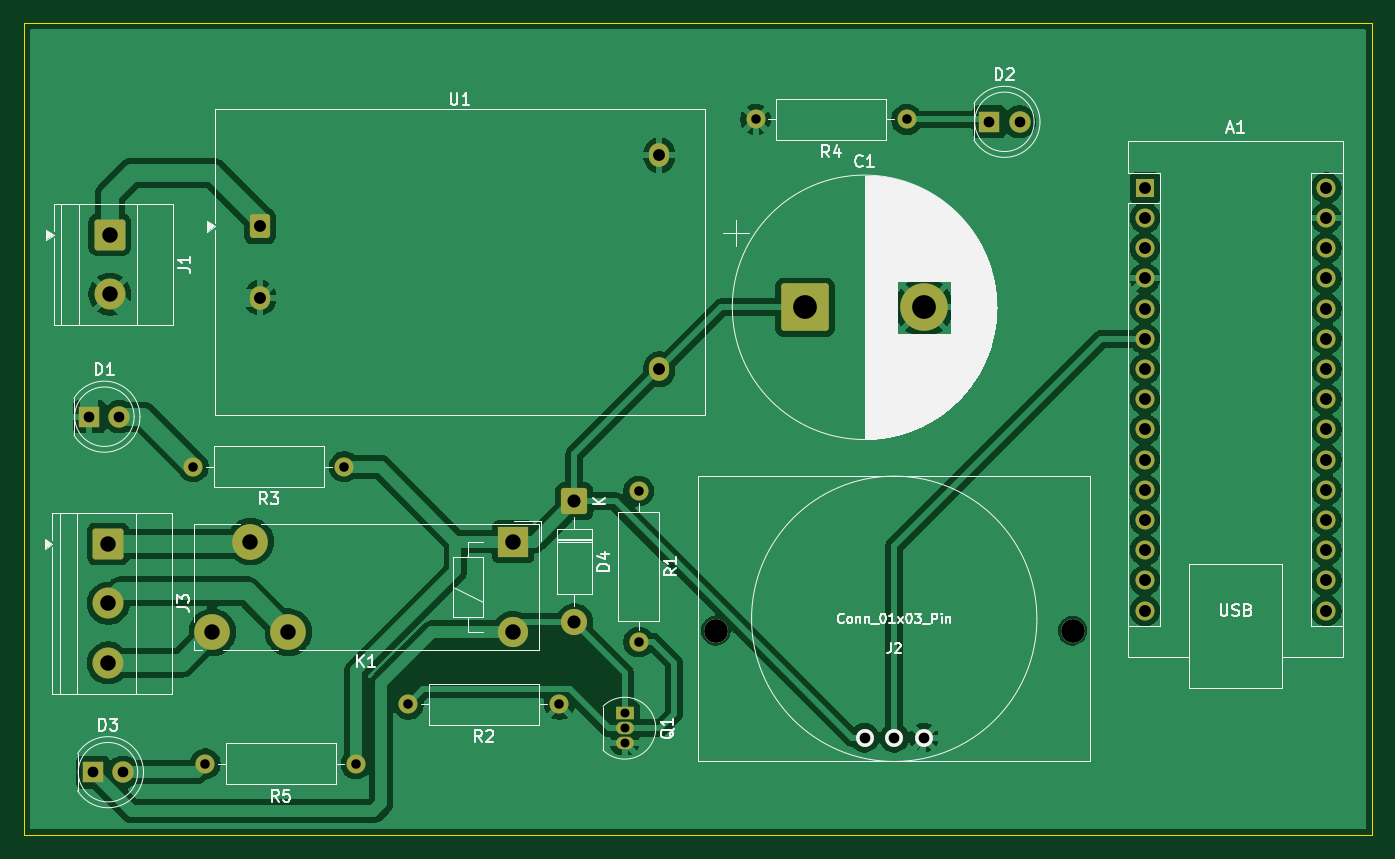
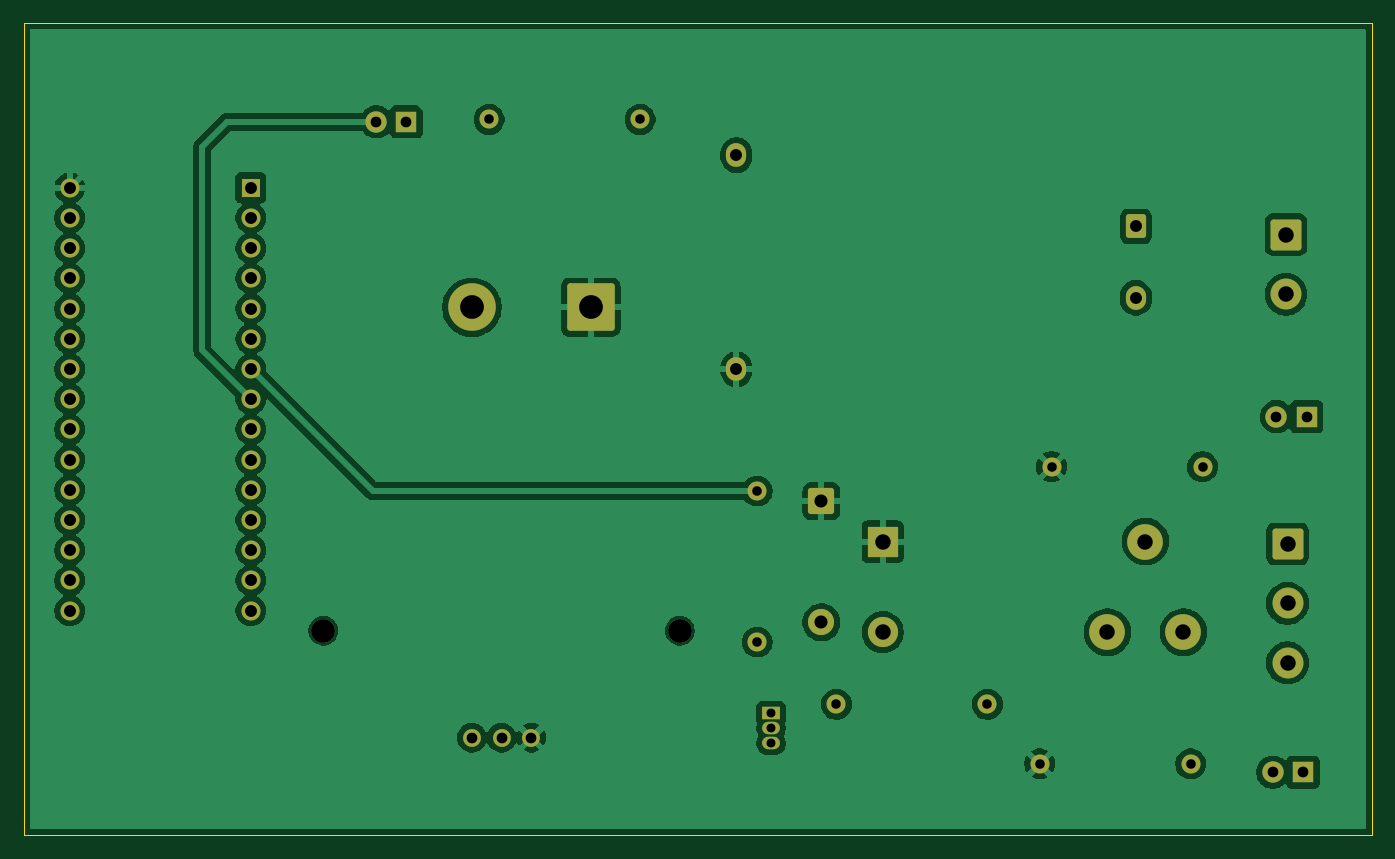
Circuit board: 10 layer files. Board 113.4 x 68.3 mm.
- bottom_copper: Automatic AC Switch-B_Cu.gbr (124575 bytes)
- bottom_mask: Automatic AC Switch-B_Mask.gbr (4260 bytes)
- paste: Automatic AC Switch-B_Paste.gbr (479 bytes)
- bottom_silk: Automatic AC Switch-B_Silkscreen.gbr (480 bytes)
- outline: Automatic AC Switch-Edge_Cuts.gbr (641 bytes)
- top_copper: Automatic AC Switch-F_Cu.gbr (126919 bytes)
- top_mask: Automatic AC Switch-F_Mask.gbr (4260 bytes)
- paste: Automatic AC Switch-F_Paste.gbr (479 bytes)
- top_silk: Automatic AC Switch-F_Silkscreen.gbr (54285 bytes)
- drill: Automatic AC Switch.drl (1948 bytes)

=== bottom_copper: Automatic AC Switch-B_Cu.gbr (124575 bytes, source omitted) ===
=== bottom_mask: Automatic AC Switch-B_Mask.gbr ===
%TF.GenerationSoftware,KiCad,Pcbnew,10.0.5*%
%TF.CreationDate,2026-10-13T21:41:15+05:30*%
%TF.ProjectId,Automatic AC Switch,4175746f-6d61-4746-9963-204143205377,rev?*%
%TF.SameCoordinates,Original*%
%TF.FileFunction,Soldermask,Bot*%
%TF.FilePolarity,Negative*%
%FSLAX46Y46*%
G04 Gerber Fmt 4.6, Leading zero omitted, Abs format (unit mm)*
G04 Created by KiCad (PCBNEW 10.0.5) date 2026-10-13 21:41:15*
%MOMM*%
%LPD*%
G01*
G04 APERTURE LIST*
G04 Aperture macros list*
%AMRoundRect*
0 Rectangle with rounded corners*
0 $1 Rounding radius*
0 $2 $3 $4 $5 $6 $7 $8 $9 X,Y pos of 4 corners*
0 Add a 4 corners polygon primitive as box body*
4,1,4,$2,$3,$4,$5,$6,$7,$8,$9,$2,$3,0*
0 Add four circle primitives for the rounded corners*
1,1,$1+$1,$2,$3*
1,1,$1+$1,$4,$5*
1,1,$1+$1,$6,$7*
1,1,$1+$1,$8,$9*
0 Add four rect primitives between the rounded corners*
20,1,$1+$1,$2,$3,$4,$5,0*
20,1,$1+$1,$4,$5,$6,$7,0*
20,1,$1+$1,$6,$7,$8,$9,0*
20,1,$1+$1,$8,$9,$2,$3,0*%
G04 Aperture macros list end*
%ADD10R,1.800000X1.800000*%
%ADD11C,1.800000*%
%ADD12C,1.600000*%
%ADD13RoundRect,0.250000X-1.050000X1.050000X-1.050000X-1.050000X1.050000X-1.050000X1.050000X1.050000X0*%
%ADD14C,2.600000*%
%ADD15RoundRect,0.250000X-1.750000X-1.750000X1.750000X-1.750000X1.750000X1.750000X-1.750000X1.750000X0*%
%ADD16C,4.000000*%
%ADD17R,1.600000X1.600000*%
%ADD18O,1.600000X1.600000*%
%ADD19RoundRect,0.249999X-0.850001X0.850001X-0.850001X-0.850001X0.850001X-0.850001X0.850001X0.850001X0*%
%ADD20C,2.200000*%
%ADD21C,2.000000*%
%ADD22C,1.500000*%
%ADD23RoundRect,0.250000X-0.600000X-0.750000X0.600000X-0.750000X0.600000X0.750000X-0.600000X0.750000X0*%
%ADD24O,1.700000X2.000000*%
%ADD25R,1.500000X1.050000*%
%ADD26O,1.500000X1.050000*%
%ADD27C,3.000000*%
%ADD28R,2.540000X2.540000*%
%ADD29C,2.540000*%
G04 APERTURE END LIST*
D10*
%TO.C,D3*%
X95110000Y-128310000D03*
D11*
X97650000Y-128310000D03*
%TD*%
D12*
%TO.C,R4*%
X163560000Y-73410000D03*
X150860000Y-73410000D03*
%TD*%
D13*
%TO.C,J3*%
X96410000Y-109110000D03*
D14*
X96410000Y-114110000D03*
X96410000Y-119110000D03*
%TD*%
D12*
%TO.C,R5*%
X117260000Y-127610000D03*
X104560000Y-127610000D03*
%TD*%
D15*
%TO.C,C1*%
X155010000Y-89210000D03*
D16*
X165010000Y-89210000D03*
%TD*%
D17*
%TO.C,A1*%
X183600000Y-79160000D03*
D18*
X183600000Y-81700000D03*
X183600000Y-84240000D03*
X183600000Y-86780000D03*
X183600000Y-89320000D03*
X183600000Y-91860000D03*
X183600000Y-94400000D03*
X183600000Y-96940000D03*
X183600000Y-99480000D03*
X183600000Y-102020000D03*
X183600000Y-104560000D03*
X183600000Y-107100000D03*
X183600000Y-109640000D03*
X183600000Y-112180000D03*
X183600000Y-114720000D03*
X198840000Y-114720000D03*
X198840000Y-112180000D03*
X198840000Y-109640000D03*
X198840000Y-107100000D03*
X198840000Y-104560000D03*
X198840000Y-102020000D03*
X198840000Y-99480000D03*
X198840000Y-96940000D03*
X198840000Y-94400000D03*
X198840000Y-91860000D03*
X198840000Y-89320000D03*
X198840000Y-86780000D03*
X198840000Y-84240000D03*
X198840000Y-81700000D03*
X198840000Y-79160000D03*
%TD*%
D13*
%TO.C,J1*%
X96537500Y-83110000D03*
D14*
X96537500Y-88110000D03*
%TD*%
D19*
%TO.C,D4*%
X135610000Y-105530000D03*
D20*
X135610000Y-115690000D03*
%TD*%
D21*
%TO.C,J2*%
X147510000Y-116410000D03*
X177510000Y-116410000D03*
D22*
X160010000Y-125410000D03*
X162510000Y-125410000D03*
X165010000Y-125410000D03*
%TD*%
D10*
%TO.C,D1*%
X94810000Y-98410000D03*
D11*
X97350000Y-98410000D03*
%TD*%
D12*
%TO.C,R2*%
X134350000Y-122600000D03*
X121650000Y-122600000D03*
%TD*%
D23*
%TO.C,U1*%
X109162500Y-82410000D03*
D24*
X109162500Y-88410000D03*
X142762500Y-76410000D03*
X142762500Y-94410000D03*
%TD*%
D10*
%TO.C,D2*%
X170510000Y-73610000D03*
D11*
X173050000Y-73610000D03*
%TD*%
D12*
%TO.C,R1*%
X141010000Y-104660000D03*
X141010000Y-117360000D03*
%TD*%
D25*
%TO.C,Q1*%
X139850000Y-123340000D03*
D26*
X139850000Y-124610000D03*
X139850000Y-125880000D03*
%TD*%
D12*
%TO.C,R3*%
X116260000Y-102610000D03*
X103560000Y-102610000D03*
%TD*%
D27*
%TO.C,K1*%
X108360000Y-108910000D03*
X111560000Y-116530000D03*
X105160000Y-116530000D03*
D28*
X130460000Y-108910000D03*
D29*
X130460000Y-116530000D03*
%TD*%
M02*

=== paste: Automatic AC Switch-B_Paste.gbr ===
%TF.GenerationSoftware,KiCad,Pcbnew,10.0.5*%
%TF.CreationDate,2026-10-13T21:41:15+05:30*%
%TF.ProjectId,Automatic AC Switch,4175746f-6d61-4746-9963-204143205377,rev?*%
%TF.SameCoordinates,Original*%
%TF.FileFunction,Paste,Bot*%
%TF.FilePolarity,Positive*%
%FSLAX46Y46*%
G04 Gerber Fmt 4.6, Leading zero omitted, Abs format (unit mm)*
G04 Created by KiCad (PCBNEW 10.0.5) date 2026-10-13 21:41:15*
%MOMM*%
%LPD*%
G01*
G04 APERTURE LIST*
G04 APERTURE END LIST*
M02*

=== bottom_silk: Automatic AC Switch-B_Silkscreen.gbr ===
%TF.GenerationSoftware,KiCad,Pcbnew,10.0.5*%
%TF.CreationDate,2026-10-13T21:41:15+05:30*%
%TF.ProjectId,Automatic AC Switch,4175746f-6d61-4746-9963-204143205377,rev?*%
%TF.SameCoordinates,Original*%
%TF.FileFunction,Legend,Bot*%
%TF.FilePolarity,Positive*%
%FSLAX46Y46*%
G04 Gerber Fmt 4.6, Leading zero omitted, Abs format (unit mm)*
G04 Created by KiCad (PCBNEW 10.0.5) date 2026-10-13 21:41:15*
%MOMM*%
%LPD*%
G01*
G04 APERTURE LIST*
G04 APERTURE END LIST*
M02*

=== outline: Automatic AC Switch-Edge_Cuts.gbr ===
%TF.GenerationSoftware,KiCad,Pcbnew,10.0.5*%
%TF.CreationDate,2026-10-13T21:41:15+05:30*%
%TF.ProjectId,Automatic AC Switch,4175746f-6d61-4746-9963-204143205377,rev?*%
%TF.SameCoordinates,Original*%
%TF.FileFunction,Profile,NP*%
%FSLAX46Y46*%
G04 Gerber Fmt 4.6, Leading zero omitted, Abs format (unit mm)*
G04 Created by KiCad (PCBNEW 10.0.5) date 2026-10-13 21:41:15*
%MOMM*%
%LPD*%
G01*
G04 APERTURE LIST*
%TA.AperFunction,Profile*%
%ADD10C,0.050000*%
%TD*%
G04 APERTURE END LIST*
D10*
X89300000Y-65300000D02*
X202700000Y-65300000D01*
X202700000Y-133600000D01*
X89300000Y-133600000D01*
X89300000Y-65300000D01*
M02*

=== top_copper: Automatic AC Switch-F_Cu.gbr (126919 bytes, source omitted) ===
=== top_mask: Automatic AC Switch-F_Mask.gbr ===
%TF.GenerationSoftware,KiCad,Pcbnew,10.0.5*%
%TF.CreationDate,2026-10-13T21:41:15+05:30*%
%TF.ProjectId,Automatic AC Switch,4175746f-6d61-4746-9963-204143205377,rev?*%
%TF.SameCoordinates,Original*%
%TF.FileFunction,Soldermask,Top*%
%TF.FilePolarity,Negative*%
%FSLAX46Y46*%
G04 Gerber Fmt 4.6, Leading zero omitted, Abs format (unit mm)*
G04 Created by KiCad (PCBNEW 10.0.5) date 2026-10-13 21:41:15*
%MOMM*%
%LPD*%
G01*
G04 APERTURE LIST*
G04 Aperture macros list*
%AMRoundRect*
0 Rectangle with rounded corners*
0 $1 Rounding radius*
0 $2 $3 $4 $5 $6 $7 $8 $9 X,Y pos of 4 corners*
0 Add a 4 corners polygon primitive as box body*
4,1,4,$2,$3,$4,$5,$6,$7,$8,$9,$2,$3,0*
0 Add four circle primitives for the rounded corners*
1,1,$1+$1,$2,$3*
1,1,$1+$1,$4,$5*
1,1,$1+$1,$6,$7*
1,1,$1+$1,$8,$9*
0 Add four rect primitives between the rounded corners*
20,1,$1+$1,$2,$3,$4,$5,0*
20,1,$1+$1,$4,$5,$6,$7,0*
20,1,$1+$1,$6,$7,$8,$9,0*
20,1,$1+$1,$8,$9,$2,$3,0*%
G04 Aperture macros list end*
%ADD10R,1.800000X1.800000*%
%ADD11C,1.800000*%
%ADD12C,1.600000*%
%ADD13RoundRect,0.250000X-1.050000X1.050000X-1.050000X-1.050000X1.050000X-1.050000X1.050000X1.050000X0*%
%ADD14C,2.600000*%
%ADD15RoundRect,0.250000X-1.750000X-1.750000X1.750000X-1.750000X1.750000X1.750000X-1.750000X1.750000X0*%
%ADD16C,4.000000*%
%ADD17R,1.600000X1.600000*%
%ADD18O,1.600000X1.600000*%
%ADD19RoundRect,0.249999X-0.850001X0.850001X-0.850001X-0.850001X0.850001X-0.850001X0.850001X0.850001X0*%
%ADD20C,2.200000*%
%ADD21C,2.000000*%
%ADD22C,1.500000*%
%ADD23RoundRect,0.250000X-0.600000X-0.750000X0.600000X-0.750000X0.600000X0.750000X-0.600000X0.750000X0*%
%ADD24O,1.700000X2.000000*%
%ADD25R,1.500000X1.050000*%
%ADD26O,1.500000X1.050000*%
%ADD27C,3.000000*%
%ADD28R,2.540000X2.540000*%
%ADD29C,2.540000*%
G04 APERTURE END LIST*
D10*
%TO.C,D3*%
X95110000Y-128310000D03*
D11*
X97650000Y-128310000D03*
%TD*%
D12*
%TO.C,R4*%
X163560000Y-73410000D03*
X150860000Y-73410000D03*
%TD*%
D13*
%TO.C,J3*%
X96410000Y-109110000D03*
D14*
X96410000Y-114110000D03*
X96410000Y-119110000D03*
%TD*%
D12*
%TO.C,R5*%
X117260000Y-127610000D03*
X104560000Y-127610000D03*
%TD*%
D15*
%TO.C,C1*%
X155010000Y-89210000D03*
D16*
X165010000Y-89210000D03*
%TD*%
D17*
%TO.C,A1*%
X183600000Y-79160000D03*
D18*
X183600000Y-81700000D03*
X183600000Y-84240000D03*
X183600000Y-86780000D03*
X183600000Y-89320000D03*
X183600000Y-91860000D03*
X183600000Y-94400000D03*
X183600000Y-96940000D03*
X183600000Y-99480000D03*
X183600000Y-102020000D03*
X183600000Y-104560000D03*
X183600000Y-107100000D03*
X183600000Y-109640000D03*
X183600000Y-112180000D03*
X183600000Y-114720000D03*
X198840000Y-114720000D03*
X198840000Y-112180000D03*
X198840000Y-109640000D03*
X198840000Y-107100000D03*
X198840000Y-104560000D03*
X198840000Y-102020000D03*
X198840000Y-99480000D03*
X198840000Y-96940000D03*
X198840000Y-94400000D03*
X198840000Y-91860000D03*
X198840000Y-89320000D03*
X198840000Y-86780000D03*
X198840000Y-84240000D03*
X198840000Y-81700000D03*
X198840000Y-79160000D03*
%TD*%
D13*
%TO.C,J1*%
X96537500Y-83110000D03*
D14*
X96537500Y-88110000D03*
%TD*%
D19*
%TO.C,D4*%
X135610000Y-105530000D03*
D20*
X135610000Y-115690000D03*
%TD*%
D21*
%TO.C,J2*%
X147510000Y-116410000D03*
X177510000Y-116410000D03*
D22*
X160010000Y-125410000D03*
X162510000Y-125410000D03*
X165010000Y-125410000D03*
%TD*%
D10*
%TO.C,D1*%
X94810000Y-98410000D03*
D11*
X97350000Y-98410000D03*
%TD*%
D12*
%TO.C,R2*%
X134350000Y-122600000D03*
X121650000Y-122600000D03*
%TD*%
D23*
%TO.C,U1*%
X109162500Y-82410000D03*
D24*
X109162500Y-88410000D03*
X142762500Y-76410000D03*
X142762500Y-94410000D03*
%TD*%
D10*
%TO.C,D2*%
X170510000Y-73610000D03*
D11*
X173050000Y-73610000D03*
%TD*%
D12*
%TO.C,R1*%
X141010000Y-104660000D03*
X141010000Y-117360000D03*
%TD*%
D25*
%TO.C,Q1*%
X139850000Y-123340000D03*
D26*
X139850000Y-124610000D03*
X139850000Y-125880000D03*
%TD*%
D12*
%TO.C,R3*%
X116260000Y-102610000D03*
X103560000Y-102610000D03*
%TD*%
D27*
%TO.C,K1*%
X108360000Y-108910000D03*
X111560000Y-116530000D03*
X105160000Y-116530000D03*
D28*
X130460000Y-108910000D03*
D29*
X130460000Y-116530000D03*
%TD*%
M02*

=== paste: Automatic AC Switch-F_Paste.gbr ===
%TF.GenerationSoftware,KiCad,Pcbnew,10.0.5*%
%TF.CreationDate,2026-10-13T21:41:15+05:30*%
%TF.ProjectId,Automatic AC Switch,4175746f-6d61-4746-9963-204143205377,rev?*%
%TF.SameCoordinates,Original*%
%TF.FileFunction,Paste,Top*%
%TF.FilePolarity,Positive*%
%FSLAX46Y46*%
G04 Gerber Fmt 4.6, Leading zero omitted, Abs format (unit mm)*
G04 Created by KiCad (PCBNEW 10.0.5) date 2026-10-13 21:41:15*
%MOMM*%
%LPD*%
G01*
G04 APERTURE LIST*
G04 APERTURE END LIST*
M02*

=== top_silk: Automatic AC Switch-F_Silkscreen.gbr (54285 bytes, source omitted) ===
=== drill: Automatic AC Switch.drl ===
M48
; DRILL file KiCad 10.0.5 date 2026-10-13T21:41:18
; FORMAT={-:-/ absolute / metric / decimal}
; #@! TF.CreationDate,2026-10-13T21:41:18+05:30
; #@! TF.GenerationSoftware,Kicad,Pcbnew,10.0.5
; #@! TF.FileFunction,MixedPlating,1,2
FMAT,2
METRIC
; #@! TA.AperFunction,Plated,PTH,ComponentDrill
T1C0.750
; #@! TA.AperFunction,Plated,PTH,ComponentDrill
T2C0.800
; #@! TA.AperFunction,Plated,PTH,ComponentDrill
T3C0.900
; #@! TA.AperFunction,Plated,PTH,ComponentDrill
T4C1.000
; #@! TA.AperFunction,Plated,PTH,ComponentDrill
T5C1.100
; #@! TA.AperFunction,Plated,PTH,ComponentDrill
T6C1.300
; #@! TA.AperFunction,Plated,PTH,ComponentDrill
T7C2.000
; #@! TA.AperFunction,NonPlated,NPTH,ComponentDrill
T8C2.000
%
G90
G05
T1
X139.85Y-123.34
X139.85Y-124.61
X139.85Y-125.88
T2
X103.56Y-102.61
X104.56Y-127.61
X116.26Y-102.61
X117.26Y-127.61
X121.65Y-122.6
X134.35Y-122.6
X141.01Y-104.66
X141.01Y-117.36
X150.86Y-73.41
X163.56Y-73.41
T3
X94.81Y-98.41
X95.11Y-128.31
X97.35Y-98.41
X97.65Y-128.31
X160.01Y-125.41
X162.51Y-125.41
X165.01Y-125.41
X170.51Y-73.61
X173.05Y-73.61
T4
X109.162Y-82.41
X109.162Y-88.41
X142.762Y-76.41
X142.762Y-94.41
X183.6Y-79.16
X183.6Y-81.7
X183.6Y-84.24
X183.6Y-86.78
X183.6Y-89.32
X183.6Y-91.86
X183.6Y-94.4
X183.6Y-96.94
X183.6Y-99.48
X183.6Y-102.02
X183.6Y-104.56
X183.6Y-107.1
X183.6Y-109.64
X183.6Y-112.18
X183.6Y-114.72
X198.84Y-79.16
X198.84Y-81.7
X198.84Y-84.24
X198.84Y-86.78
X198.84Y-89.32
X198.84Y-91.86
X198.84Y-94.4
X198.84Y-96.94
X198.84Y-99.48
X198.84Y-102.02
X198.84Y-104.56
X198.84Y-107.1
X198.84Y-109.64
X198.84Y-112.18
X198.84Y-114.72
T5
X135.61Y-105.53
X135.61Y-115.69
T6
X96.41Y-109.11
X96.41Y-114.11
X96.41Y-119.11
X96.537Y-83.11
X96.537Y-88.11
X105.16Y-116.53
X108.36Y-108.91
X111.56Y-116.53
X130.46Y-108.91
X130.46Y-116.53
T7
X155.01Y-89.21
X165.01Y-89.21
T8
X147.51Y-116.41
X177.51Y-116.41
M30
